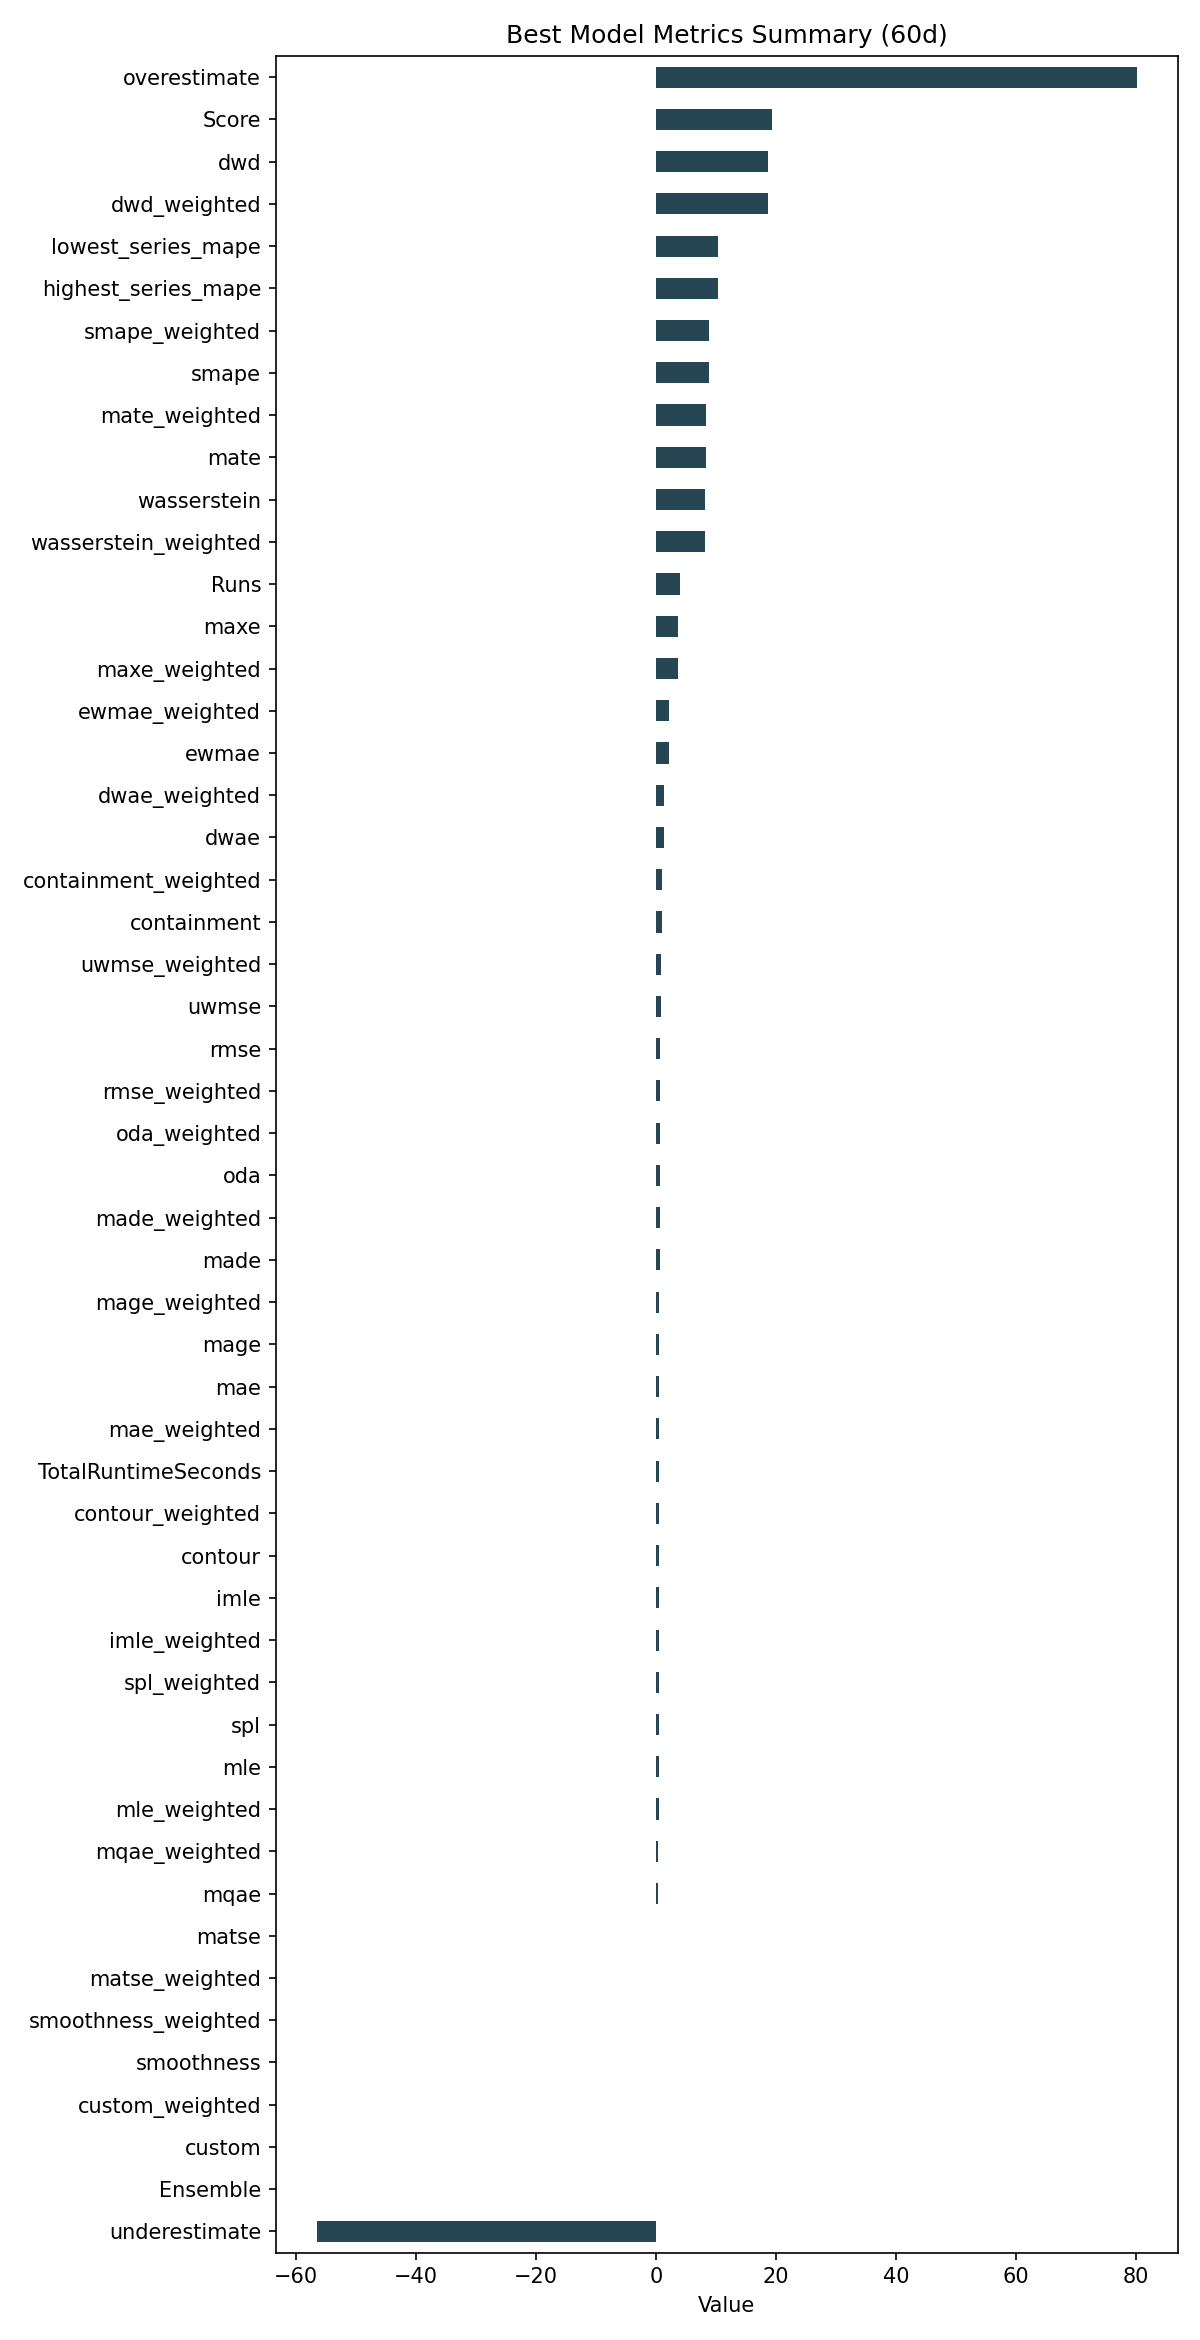

Values plotted in this chart, from the file beside it:
ID, Model, ModelParameters, TransformationParameters, Ensemble, Runs, smape, mae, rmse, made, mage, custom, underestimate, mle, overestimate, imle, spl, containment, contour, maxe, oda, dwae, mqae, ewmae
896c6a9f2960e46d1b25944a88f0df04, RollingRegression, {"regression_model": {"model": "ElasticN…, {"fillna": "cubic", "transformations": {…, 0, 4, 8.825, 0.5693, 0.7243, 0.6648, 0.5693, 0.0, -56.52, 0.4714, 80.11, 0.512, 0.5062, 0.9875, 0.5125, 3.622, 0.6875, 1.394, 0.4265, 2.177
